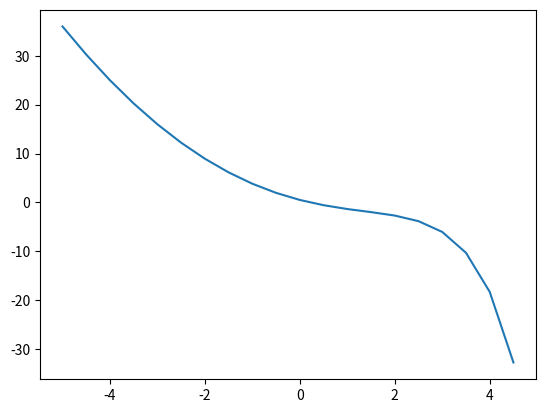
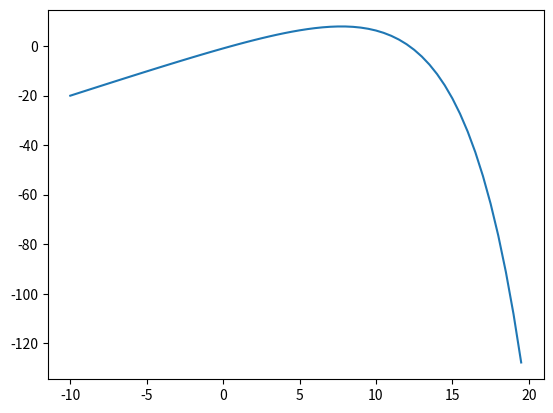

The script that saved these images, in order: (Note: this script raises an exception after producing the figures.)
'''
This code is some demonstration
of my skills in using mathematical libraries to perform calculations in Python
'''

import sympy as sym
import numpy as np
import matplotlib.pyplot as plt

# task1 function is performing calculations using secant method.
def task1(a, b, expr):
    x = sym.Symbol('x')
    x0 = a
    x1 = b
    f = sym.lambdify(x, expr)
    x2 = x1 - f(x1) * (x1 - x0) / (f(x1) - f(x0))
    eps = 0.001
    i = 0
    while abs(x2 - x1) >= eps:
        i = i + 1
        x0 = x1
        x1 = x2
        x2 = x1 - f(x1) * (x1 - x0) / (f(x1) - f(x0))
    return x2, i
 
# task2 function is performing calculations using Newton's method.
def task2(a, b, f):
    print(f)
    x = sym.Symbol('x')
    x0 = (a + b) / 2
    eps = 0.001
    x0 = a if sym.diff(f, x, 1).subs(x, a) * f.subs(x, x0).evalf() > 0 else b
    x1 = x0 - f.subs(x, x0) / sym.diff(f, x, 1).subs(x, x0)
    i = 0
    while abs(x1 - x0) >= eps:
        i = i + 1
        x0 = x1
        x1 = x0 - f.subs(x, x0).evalf() / sym.diff(f, x, 1).subs(x, x0)
    return x1, i

# task2 function is performing calculations using simple iteration method.
def task3(a, b, phi):
    eps = 0.0001
    x0 = (a + b) / 10
    q = (sym.diff(phi, x, 1).subs(x, x0) + 1)
    print(q)
    i = 0
    x1 = phi.subs(x, x0).evalf()
    while abs(x1 - x0) >= (eps * (1 - q) / q):
        i = i + 1
        x0 = x1
        x1 = phi.subs(x, x0).evalf()
        print("x0: ", x0, "\n")
        print("x1: ", x1, "\n")
    return x1, i

'''
The code below is an application of the methods described
in the functions above for specific equations.
'''

# task 1
x = sym.Symbol('x')

xnp1 = np.arange(-5, 5, 0.5)
eq1 = (x - 1) * (x - 1) - 0.5 * sym.exp(x)
ynp1 = np.zeros(len(xnp1))
for i in range(len(ynp1)):
    ynp1[i] = eq1.subs(x, xnp1[i])
plt.plot(xnp1, ynp1)
plt.show()
xst1, iter1 = task1(-3, 3, eq1)
print('x* = ', xst1)
print('Number of iterations is ', iter1)
print('eq1 tochnoe - eq1: ', abs(0.213309 - xst1))

# task 2
xnp2 = np.arange(-10, 20, 0.5)
eq2 = 2*x - 1.3 ** x
ynp2 = np.zeros(len(xnp2))
for i in range(len(ynp2)):
    ynp2[i] = eq2.subs(x, xnp2[i])
plt.plot(xnp2, ynp2)
xst2, iter2 = task2(-1, 3, eq2)
print('x* = ', xst2)
print('Number of iterations is ', iter2)
print('eq2 tochnoe - eq2: ', abs(0.582573 - xst2))
plt.show()

# task 3
xnp3 = np.arange(0, 1, 0.01)
eq3 = sym.log(x) + (x+1)**3
ynp3 = np.zeros(len(xnp3))
for i in range(len(ynp3)):
    ynp3[i] = eq3.subs(x, xnp3[i])
plt.plot(xnp3, ynp3)
phi = sym.exp(-(x+1)**3)
xst3, iter3 = task3(0, 3, phi)
print('x* = ', xst3)
print('Number of iterations is ', iter3)
print('eq3 tochnoe - eq3: ', abs(0.187439 - xst3))
plt.show()
